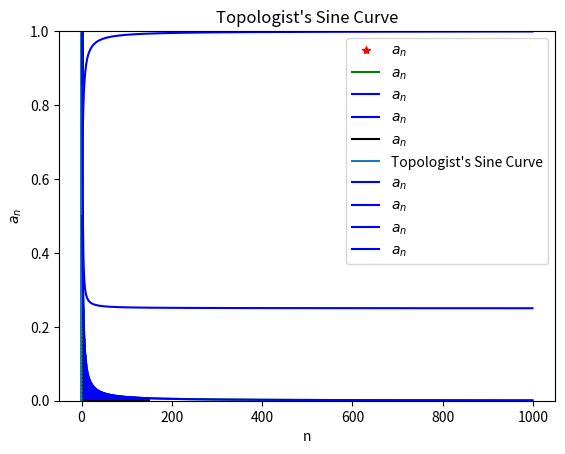

Reproduce this figure in Python.
import numpy as np
import matplotlib.pyplot as plt

import datetime
now = datetime.datetime.now()

# print versions of softwares and time when run
import sys
print("Python 3 version is", sys.version)
print("Numpy version is", np.__version__)
import matplotlib
print("Matplotlib version is", matplotlib.__version__)
print("Code run at", now)

def a(n):
  return 3 * n

## How do you find a(35)?


## define a_n = n+2

# define the natural numbers for plotting

numbers = [i for i in range(1,150)]

sequence = []
for n in numbers:
  sequence.append(a(n))

### print the first 20 numbers in sequence

## your code here

# visualize
plt.xlabel('$n$')
plt.ylabel('$a_n$')
# plt.ylim(numbers[0],100)
# plt.xlim(numbers[0],numbers[-1])
plt.plot(numbers, sequence,'r*', label='$a_n$')
plt.legend()
plt.show()

large_numbers = list(range(1,1000))
print("the list of large numbers is", large_numbers)

def a1(n):
  return 1./n

def a2(n):
  return n/(n + 1.)

sequence1 = [a1(i) for i in large_numbers]
sequence2 = [a2(i) for i in large_numbers]

# visualize
plt.xlabel('natural number $a_n$')
plt.ylabel('natural number n')
plt.plot(large_numbers, sequence1,'g', label='$a_n$')
plt.legend()
plt.show()

# visualize
plt.xlabel('n')
plt.ylabel('$a_n$')
plt.plot(large_numbers, sequence2,'b', label='$a_n$')
plt.legend()
plt.show()

def bounce(n):
  return (-1)**n * 1/n

sequence3 = [bounce(i) for i in numbers]

# visualize
plt.xlabel('n')
plt.ylabel('$a_n$')
plt.plot(numbers, sequence3,'b', label='$a_n$')
plt.legend()
plt.show()

def topologist_sine_curve(x):
  return np.sin(np.pi/x)

sequence_topologist = [topologist_sine_curve(1./n) for n in numbers]

# visualize
plt.xlabel('n')
plt.ylabel('$a_n$')
# plt.xlim(0,5)
plt.ylim(-1,1)
plt.plot(numbers, sequence_topologist,'k-', label='$a_n$')
plt.grid()
plt.legend()
plt.show()


# Generate x values
x = np.linspace(0.0001, 2 * np.pi, 1000)
# Calculate y values for the Topologist's sine curve
y = np.sin(1 / x)

# Plotting
plt.plot(x, y, label='Topologist\'s Sine Curve')
plt.title('Topologist\'s Sine Curve')
plt.xlabel('x')
plt.ylabel('sin(1/x)')
plt.ylim(-1, 1)
plt.axhline(0, color='black',linewidth=0.5, ls='--')
plt.axvline(0, color='black',linewidth=0.5, ls='--')
plt.grid()
plt.legend()
plt.show()

def seq(n):
  return n/(n**2 + 1)

seq_list = [seq(i) for i in large_numbers]

# visualize
plt.xlabel('n')
plt.ylabel('$a_n$')
plt.plot(large_numbers, seq_list,'b', label='$a_n$')
plt.legend()
plt.show()

def seq1(n):
  return (n**2+4)/(4 * n**2 - 4 *n +3)

seq1_list = [seq1(i) for i in large_numbers]

# visualize
plt.xlabel('n')
plt.ylabel('$a_n$')
plt.ylim(0,1)
plt.plot(large_numbers, seq1_list,'b', label='$a_n$')
plt.legend()
plt.show()

def seq2(n):
  return (n**3 + 4)/(2 * n**2 + 3 *n)

seq2_list = [seq2(i) for i in large_numbers]

# visualize
plt.xlabel('n')
plt.ylabel('$a_n$')
plt.plot(large_numbers, seq2_list,'b', label='$a_n$')
plt.legend()
plt.show()

def seq3(n):
  return (n**5 + 4)/(2 * n**2 + 3 *n)

seq3_list = [seq3(i) for i in large_numbers]

# visualize
plt.xlabel('n')
plt.ylabel('$a_n$')
plt.plot(large_numbers, seq3_list,'b', label='$a_n$')
plt.legend()
plt.show()